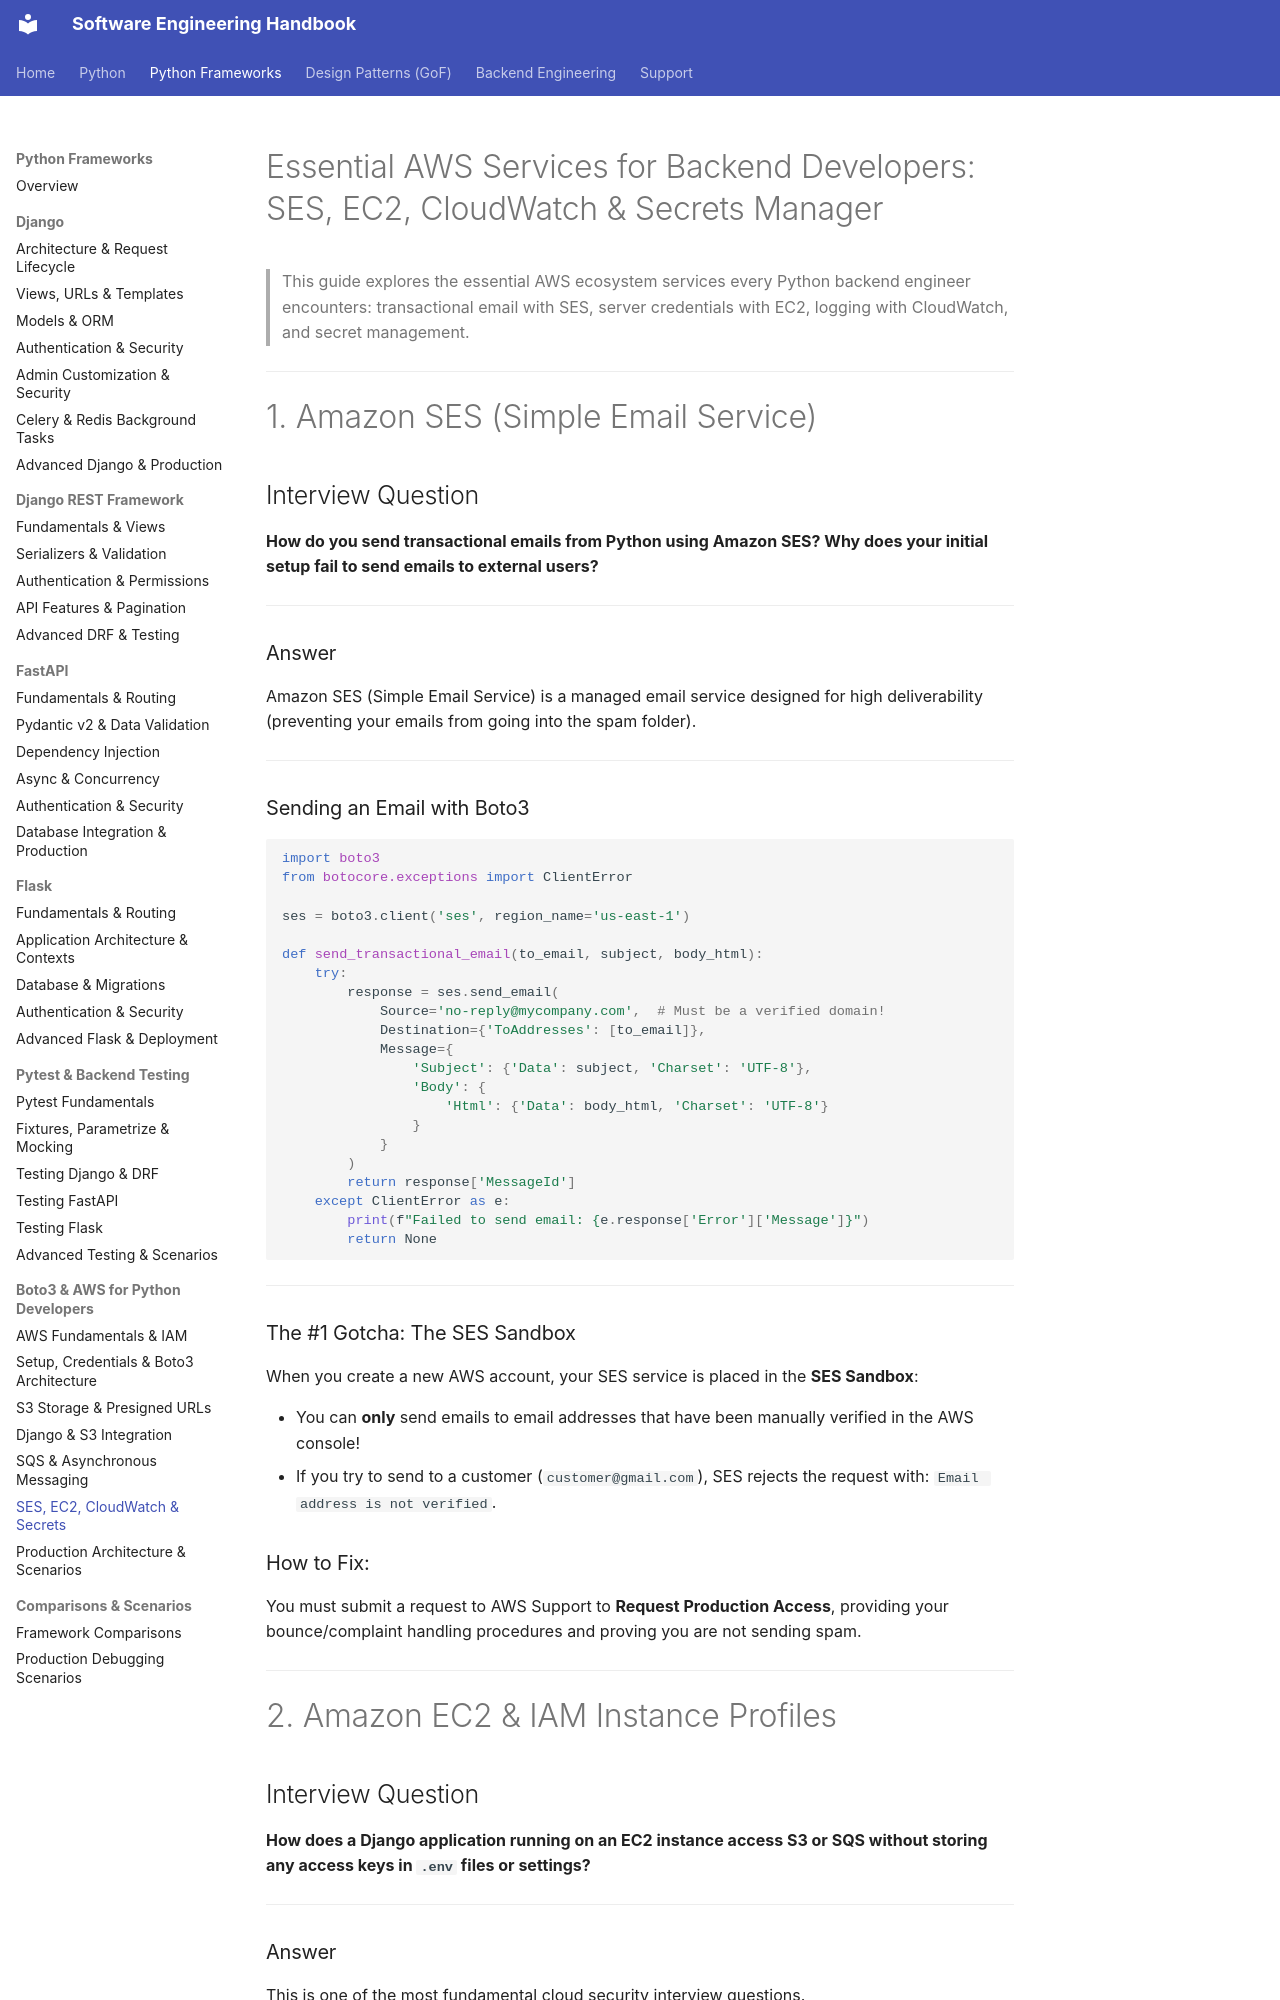

repository: crazycodeop/engineering-handbook · page: python-frameworks/aws/other-aws-services/index.html · generator: mkdocs

# Essential AWS Services for Backend Developers: SES, EC2, CloudWatch & Secrets Manager

> This guide explores the essential AWS ecosystem services every Python backend engineer encounters: transactional email with SES, server credentials with EC2, logging with CloudWatch, and secret management.

---

# 1. Amazon SES (Simple Email Service)

## Interview Question

**How do you send transactional emails from Python using Amazon SES? Why does your initial setup fail to send emails to external users?**

---

### Answer

Amazon SES (Simple Email Service) is a managed email service designed for high deliverability (preventing your emails from going into the spam folder).

---

### Sending an Email with Boto3

```python
import boto3
from botocore.exceptions import ClientError

ses = boto3.client('ses', region_name='us-east-1')

def send_transactional_email(to_email, subject, body_html):
    try:
        response = ses.send_email(
            Source='no-reply@mycompany.com',  # Must be a verified domain!
            Destination={'ToAddresses': [to_email]},
            Message={
                'Subject': {'Data': subject, 'Charset': 'UTF-8'},
                'Body': {
                    'Html': {'Data': body_html, 'Charset': 'UTF-8'}
                }
            }
        )
        return response['MessageId']
    except ClientError as e:
        print(f"Failed to send email: {e.response['Error']['Message']}")
        return None
```

---

### The #1 Gotcha: The SES Sandbox

When you create a new AWS account, your SES service is placed in the **SES Sandbox**:

- You can **only** send emails to email addresses that have been manually verified in the AWS console!
- If you try to send to a customer (`customer@gmail.com`), SES rejects the request with: `Email address is not verified`.

### How to Fix:
You must submit a request to AWS Support to **Request Production Access**, providing your bounce/complaint handling procedures and proving you are not sending spam.

---

# 2. Amazon EC2 & IAM Instance Profiles

## Interview Question

**How does a Django application running on an EC2 instance access S3 or SQS without storing any access keys in `.env` files or settings?**

---
